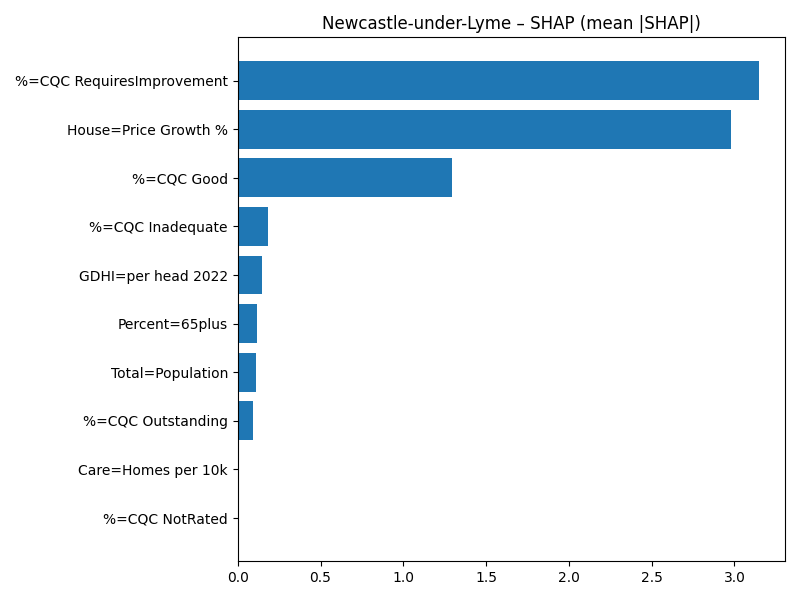

The table this chart was drawn from, first rows:
Term, MeanAbsSHAP, MeanSignedSHAP
%=CQC RequiresImprovement, 3.148, 3.148
House=Price Growth %, 2.982, 2.982
%=CQC Good, 1.294, -1.294
%=CQC Inadequate, 0.1845, -0.1845
GDHI=per head 2022, 0.1496, -0.1496
Percent=65plus, 0.1151, 0.1151
Total=Population, 0.1129, -0.1129
%=CQC Outstanding, 0.09342, 0.09342
Care=Homes per 10k, 0.001209, -0.001209
%=CQC NotRated, 0.0, 0.0
